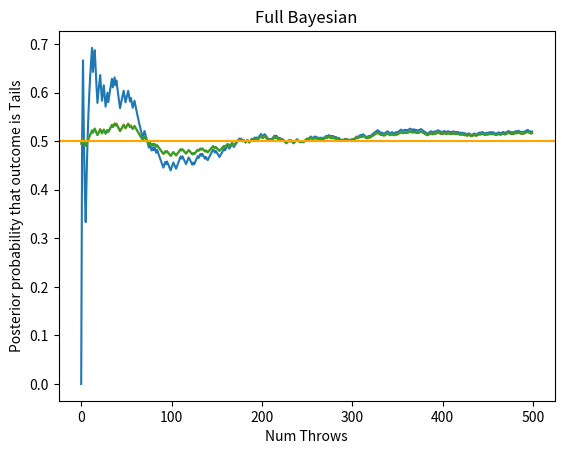

Reproduce this figure in Python.
#!/usr/bin/env python3
import matplotlib.pyplot as plt
from random import choice


def mle_coin(N, fair=True):
    results = []
    heads, tails = 0, 0
    for n in range(1, N + 1):
        outcome = choice([True, False])
        if outcome is True:
            heads += 1
        else:
            tails += 1
        if fair:
            result = tails / (heads + tails)
            results.append(result)
        else:
            results.append(1)
    return results


def max_a_posteriori_coin(t, h, a, b):
    numerator = t + a - 1
    denominator = h + t + a + b - 2
    return numerator / denominator


def map_throws(N, a, b, fair=True):
    results = []
    heads, tails = 0, 0
    for n in range(1, N+1):
        outcome = choice([True, False])
        if outcome is True:
            heads += 1
        else:
            tails += 1
        if fair:
            result = max_a_posteriori_coin(t=tails, h=heads, a=a, b=b)  # t=n means casino will throw Tails every
            results.append(result)
        else:
            result = max_a_posteriori_coin(t=n, h=0, a=a, b=b)  # t=n means casino will throw Tails every
            results.append(result)

    print('Total num tails:', tails)
    print('Total num heads:', heads)

    return results


def full_bayesian_coin(t, h, a, b):
    numerator = t+a
    denominator = t + a + h + b
    return numerator / denominator


def full_bayesian_throws(N, a, b, fair=True):
    results = []
    heads, tails = 0, 0
    for n in range(1, N+1):
        outcome = choice([True, False])
        if outcome is True:
            heads += 1
        else:
            tails += 1
        if fair:
            result = full_bayesian_coin(t=tails, h=heads, a=a, b=b)  # t=n means casino will throw Tails every
            results.append(result)
        else:
            result = full_bayesian_coin(t=n, h=0, a=a, b=b)  # t=n means casino will throw Tails every
            results.append(result)
    return results


def play(N, a, b, fair=True):
    results_mle = []
    results_map = []
    results_bayes = []
    heads, tails = 0, 0
    for n in range(1, N+1):
        outcome = choice([True, False])
        if outcome is True:
            tails += 1
        else:
            heads += 1
        if fair:
            result_mle = tails / (heads + tails)
            results_mle.append(result_mle)

            result_map = max_a_posteriori_coin(t=tails, h=heads, a=a, b=b)
            results_map.append(result_map)

            result_bayes = full_bayesian_coin(t=tails, h=heads, a=a, b=b)  # t=n means casino will throw Tails every
            results_bayes.append(result_bayes)
        else:
            result_mle = 1
            results_mle.append(result_mle)

            result_map = max_a_posteriori_coin(t=n, h=0, a=a, b=b)
            results_map.append(result_map)

            result_bayes = full_bayesian_coin(t=n, h=0, a=a, b=b)  # t=n means casino will throw Tails every
            results_bayes.append(result_bayes)

    return results_mle, results_map, results_bayes


def plot(results, title, prior_belief=None):
    plt.plot(results)
    plt.title(title)
    plt.xlabel("Num Throws")
    plt.ylabel("Posterior probability that outcome is Tails")
    if prior_belief is not None:
        plt.axhline(prior_belief, color="orange")
    plt.show()


def main():

    # Game setting
    fair_coin = True
    N = 500  # Number of throws

    # Prior beliefs
    a = 50  # a: prior belief of being tails
    b = 50  # b: prior belief of NOT being tails

    # Play Results
    mle, mapost, bayes = play(N, a, b, fair=fair_coin)

    # Maximum Likelihood Estimation
    # mle_coin(N, fair=fair_coin)
    plot(mle, title="MLE")

    # Maximum a Posteriori
    # results = map_throws(N, a, b, fair=fair_coin)
    plot(mapost, prior_belief=a/(a+b), title="MAP")

    # Full Bayesian
    # results = full_bayesian_throws(N, a, b, fair=fair_coin)
    plot(bayes, prior_belief=a/(a+b), title="Full Bayesian")


if __name__ == '__main__':
    main()
